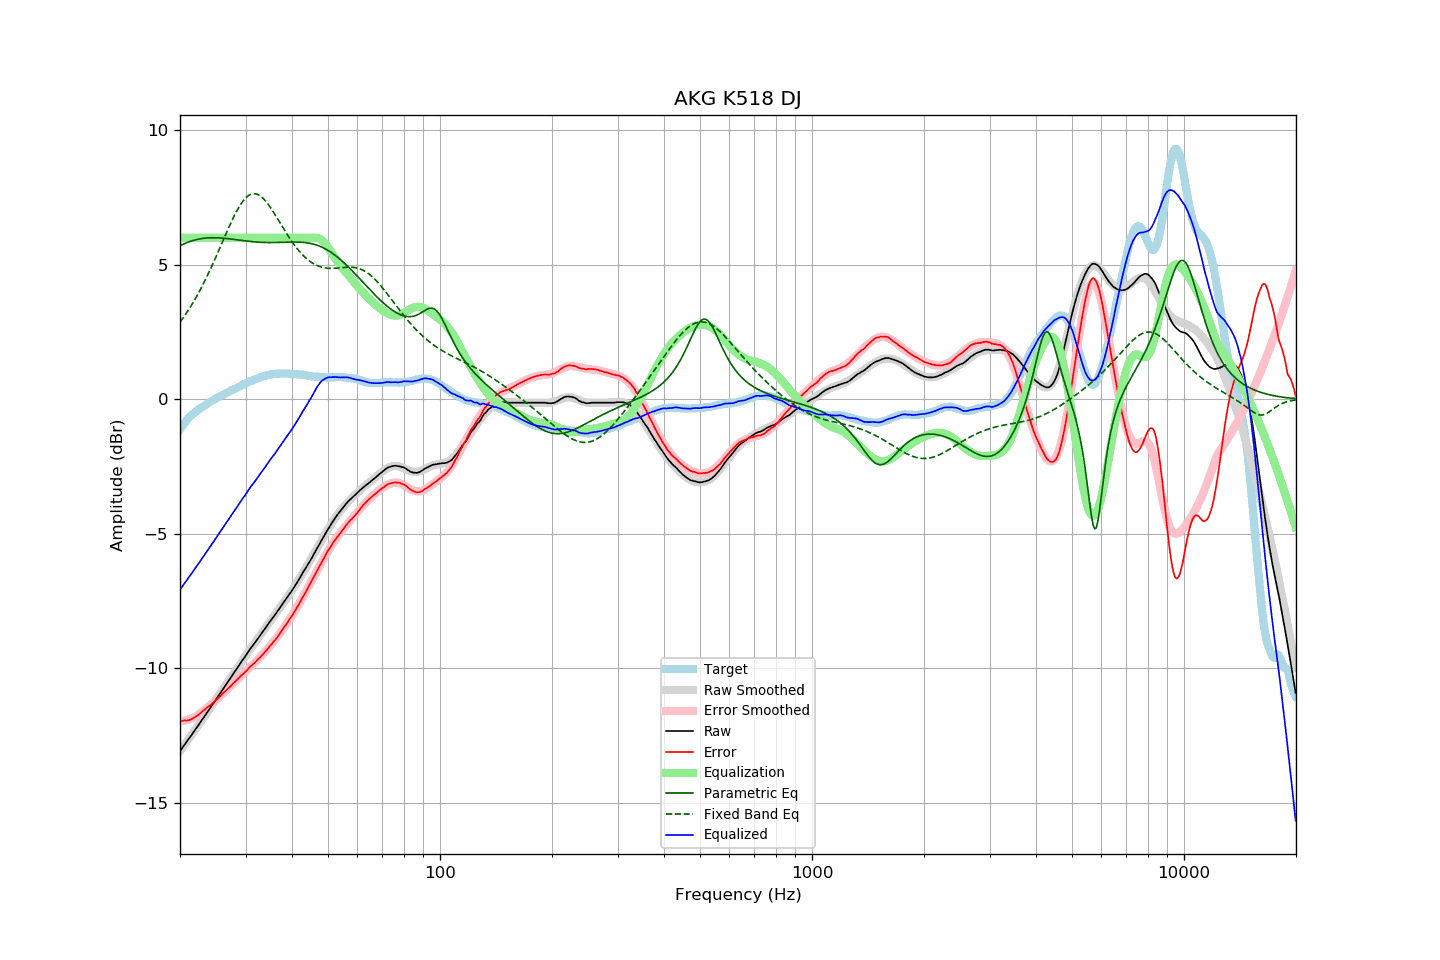

The data file committed next to this chart (first rows):
frequency, raw, error, smoothed, error_smoothed, equalization, parametric_eq, fixed_band_eq, equalized_raw, equalized_smoothed, target
20.00, -13.08, -11.95, -13.09, -11.98, 6.00, 5.70, 2.86, -7.08, -7.09, -1.13
20.20, -13.00, -11.96, -13.00, -11.98, 6.00, 5.73, 2.94, -7.00, -7.00, -1.04
20.40, -12.91, -11.95, -12.92, -11.97, 6.00, 5.76, 3.02, -6.91, -6.92, -0.96
20.61, -12.84, -11.94, -12.84, -11.95, 6.00, 5.78, 3.11, -6.84, -6.84, -0.89
20.81, -12.75, -11.95, -12.75, -11.94, 6.00, 5.81, 3.20, -6.75, -6.75, -0.80
21.02, -12.66, -11.94, -12.67, -11.92, 6.00, 5.83, 3.29, -6.66, -6.67, -0.72
21.23, -12.58, -11.92, -12.58, -11.90, 6.00, 5.86, 3.38, -6.58, -6.58, -0.66
21.44, -12.50, -11.90, -12.50, -11.88, 6.00, 5.88, 3.48, -6.50, -6.50, -0.60
21.66, -12.42, -11.86, -12.41, -11.85, 6.00, 5.89, 3.58, -6.42, -6.41, -0.55
21.87, -12.33, -11.83, -12.33, -11.82, 6.00, 5.91, 3.68, -6.33, -6.33, -0.50
22.09, -12.24, -11.79, -12.24, -11.79, 6.00, 5.93, 3.78, -6.24, -6.24, -0.45
22.31, -12.16, -11.76, -12.16, -11.75, 6.00, 5.94, 3.89, -6.16, -6.16, -0.40
22.54, -12.08, -11.71, -12.07, -11.71, 6.00, 5.95, 4.00, -6.08, -6.07, -0.36
22.76, -11.98, -11.66, -11.99, -11.67, 6.00, 5.96, 4.11, -5.98, -5.99, -0.32
22.99, -11.89, -11.60, -11.90, -11.62, 6.00, 5.97, 4.23, -5.89, -5.90, -0.29
23.22, -11.81, -11.56, -11.81, -11.57, 6.00, 5.98, 4.34, -5.81, -5.81, -0.25
23.45, -11.72, -11.51, -11.73, -11.52, 6.00, 5.99, 4.46, -5.72, -5.73, -0.21
23.69, -11.64, -11.46, -11.64, -11.47, 6.00, 5.99, 4.59, -5.64, -5.64, -0.18
23.92, -11.55, -11.42, -11.55, -11.42, 6.00, 6.00, 4.71, -5.55, -5.55, -0.13
24.16, -11.46, -11.38, -11.46, -11.37, 6.00, 6.00, 4.84, -5.46, -5.46, -0.09
24.40, -11.37, -11.32, -11.38, -11.31, 6.00, 6.00, 4.97, -5.37, -5.38, -0.06
24.65, -11.30, -11.27, -11.29, -11.26, 6.00, 6.00, 5.10, -5.30, -5.29, -0.03
24.89, -11.20, -11.21, -11.20, -11.21, 6.00, 6.00, 5.24, -5.20, -5.20, 0.00
25.14, -11.11, -11.16, -11.11, -11.15, 6.00, 6.00, 5.37, -5.11, -5.11, 0.04
25.39, -11.02, -11.10, -11.03, -11.10, 6.00, 5.99, 5.51, -5.02, -5.03, 0.07
25.65, -10.94, -11.05, -10.94, -11.04, 6.00, 5.99, 5.65, -4.94, -4.94, 0.11
25.91, -10.85, -10.98, -10.85, -10.99, 6.00, 5.99, 5.79, -4.85, -4.85, 0.13
26.16, -10.75, -10.91, -10.76, -10.93, 6.00, 5.98, 5.93, -4.75, -4.76, 0.16
26.43, -10.68, -10.88, -10.67, -10.87, 6.00, 5.98, 6.06, -4.68, -4.67, 0.20
26.69, -10.58, -10.81, -10.58, -10.81, 6.00, 5.97, 6.20, -4.58, -4.58, 0.23
26.96, -10.50, -10.75, -10.49, -10.75, 6.00, 5.96, 6.34, -4.50, -4.49, 0.26
27.23, -10.41, -10.70, -10.40, -10.69, 6.00, 5.96, 6.47, -4.41, -4.40, 0.30
27.50, -10.32, -10.64, -10.32, -10.64, 6.00, 5.95, 6.60, -4.32, -4.32, 0.33
27.77, -10.22, -10.57, -10.23, -10.58, 6.00, 5.94, 6.72, -4.22, -4.23, 0.35
28.05, -10.13, -10.52, -10.14, -10.52, 6.00, 5.93, 6.84, -4.13, -4.14, 0.39
28.33, -10.05, -10.46, -10.05, -10.46, 6.00, 5.93, 6.96, -4.05, -4.05, 0.41
28.62, -9.97, -10.40, -9.96, -10.40, 6.00, 5.92, 7.07, -3.97, -3.96, 0.43
28.90, -9.87, -10.35, -9.87, -10.35, 6.00, 5.91, 7.17, -3.87, -3.87, 0.47
29.19, -9.78, -10.28, -9.78, -10.29, 6.00, 5.90, 7.26, -3.78, -3.78, 0.49
29.48, -9.69, -10.24, -9.70, -10.23, 6.00, 5.89, 7.35, -3.69, -3.70, 0.54
29.78, -9.62, -10.18, -9.61, -10.17, 6.00, 5.89, 7.42, -3.62, -3.61, 0.56
30.08, -9.53, -10.12, -9.52, -10.11, 6.00, 5.88, 7.49, -3.53, -3.52, 0.59
30.38, -9.44, -10.05, -9.44, -10.05, 6.00, 5.87, 7.54, -3.44, -3.44, 0.62
30.68, -9.34, -9.99, -9.35, -10.00, 6.00, 5.86, 7.58, -3.34, -3.35, 0.65
30.99, -9.26, -9.92, -9.27, -9.94, 6.00, 5.86, 7.61, -3.26, -3.27, 0.67
31.30, -9.19, -9.88, -9.19, -9.88, 6.00, 5.85, 7.63, -3.19, -3.19, 0.69
31.61, -9.10, -9.83, -9.10, -9.82, 6.00, 5.85, 7.64, -3.10, -3.10, 0.72
31.93, -9.03, -9.77, -9.02, -9.77, 6.00, 5.84, 7.63, -3.03, -3.02, 0.74
32.24, -8.94, -9.70, -8.94, -9.70, 6.00, 5.84, 7.61, -2.94, -2.94, 0.76
32.57, -8.86, -9.64, -8.85, -9.64, 6.00, 5.83, 7.59, -2.86, -2.85, 0.79
32.89, -8.77, -9.59, -8.77, -9.58, 6.00, 5.83, 7.55, -2.77, -2.77, 0.82
33.22, -8.68, -9.52, -8.69, -9.52, 6.00, 5.83, 7.50, -2.68, -2.69, 0.84
33.55, -8.60, -9.46, -8.60, -9.46, 6.00, 5.82, 7.44, -2.60, -2.60, 0.86
33.89, -8.52, -9.39, -8.52, -9.39, 6.00, 5.82, 7.38, -2.52, -2.52, 0.86
34.23, -8.44, -9.33, -8.44, -9.32, 6.00, 5.82, 7.31, -2.44, -2.44, 0.89
34.57, -8.35, -9.25, -8.36, -9.25, 6.00, 5.82, 7.23, -2.35, -2.36, 0.90
34.92, -8.27, -9.17, -8.27, -9.18, 6.00, 5.82, 7.14, -2.27, -2.27, 0.91
35.27, -8.19, -9.11, -8.19, -9.11, 6.00, 5.82, 7.06, -2.19, -2.19, 0.93
35.62, -8.11, -9.03, -8.11, -9.03, 6.00, 5.82, 6.96, -2.11, -2.11, 0.92
35.97, -8.03, -8.97, -8.02, -8.96, 6.00, 5.82, 6.87, -2.03, -2.02, 0.93
... 635 more rows
